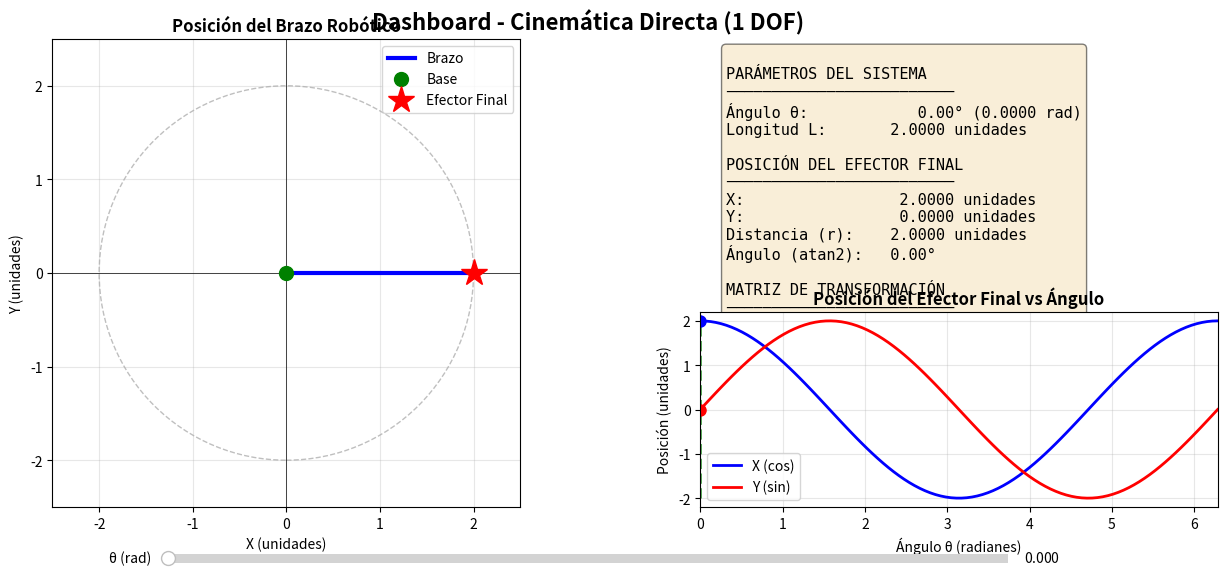

Python code for this plot:
import numpy as np
import matplotlib
# Intentar usar un backend interactivo disponible
backends_disponibles = ['Qt5Agg', 'Qt4Agg', 'GTKAgg', 'WXAgg']
backend_usado = None
for backend in backends_disponibles:
    try:
        matplotlib.use(backend)
        backend_usado = backend
        break
    except:
        continue

if not backend_usado:
    # Fallback a Agg (no-interactivo pero funcional)
    matplotlib.use('Agg')
    
import matplotlib.pyplot as plt
from matplotlib.widgets import Slider
from matplotlib.animation import FuncAnimation
import matplotlib.patches as patches


class BrazoRobotico1DOF:
    """
    Clase para representar un brazo robótico de 1 grado de libertad.
    Calcula la cinemática directa (posición del efector final).
    """
    
    def __init__(self, longitud_segmento=1.0, angulo_inicial=0):
        """
        Inicializa el brazo robótico.
        
        Args:
            longitud_segmento: Longitud del brazo en unidades
            angulo_inicial: Ángulo inicial en radianes
        """
        self.L = longitud_segmento
        self.theta = angulo_inicial
        
    def cinematica_directa(self, theta):
        """
        Calcula la posición del efector final usando cinemática directa.
        
        Para un brazo de 1 DOF en el plano:
        x = L * cos(theta)
        y = L * sin(theta)
        
        Args:
            theta: Ángulo de la articulación en radianes
            
        Returns:
            Tupla (x, y) con las coordenadas del efector final
        """
        self.theta = theta
        x = self.L * np.cos(theta)
        y = self.L * np.sin(theta)
        return x, y
    
    def obtener_segmentos(self, theta):
        """
        Retorna los segmentos del brazo para dibujar.
        Punto base (0, 0) y punto final (x, y).
        
        Args:
            theta: Ángulo de la articulación en radianes
            
        Returns:
            Tupla con coordenadas x e y del segmento
        """
        x_final, y_final = self.cinematica_directa(theta)
        x_coords = [0, x_final]
        y_coords = [0, y_final]
        return x_coords, y_coords
    
    def obtener_matriz_homogenea(self, theta):
        """
        Retorna la matriz de homogeneidad (transformación) del brazo.
        
        Args:
            theta: Ángulo de la articulación en radianes
            
        Returns:
            Matriz 3x3 de transformación homogénea
        """
        cos_theta = np.cos(theta)
        sin_theta = np.sin(theta)
        x = self.L * cos_theta
        y = self.L * sin_theta
        
        # Matriz de transformación homogénea
        T = np.array([
            [cos_theta, -sin_theta, x],
            [sin_theta, cos_theta, y],
            [0, 0, 1]
        ])
        return T


def crear_dashboard():
    """
    Crea un dashboard interactivo para visualizar la cinemática directa.
    """
    # Crear instancia del brazo
    brazo = BrazoRobotico1DOF(longitud_segmento=2.0, angulo_inicial=0)
    
    # Crear figura y subplots
    fig = plt.figure(figsize=(14, 6))
    fig.suptitle('Dashboard - Cinemática Directa (1 DOF)', fontsize=16, fontweight='bold')
    
    # Subplot 1: Visualización del brazo
    ax1 = plt.subplot(1, 2, 1)
    ax1.set_xlim(-2.5, 2.5)
    ax1.set_ylim(-2.5, 2.5)
    ax1.set_aspect('equal')
    ax1.grid(True, alpha=0.3)
    ax1.set_xlabel('X (unidades)', fontsize=10)
    ax1.set_ylabel('Y (unidades)', fontsize=10)
    ax1.set_title('Posición del Brazo Robótico', fontsize=12, fontweight='bold')
    
    # Dibujar el plano de referencia
    ax1.axhline(y=0, color='k', linewidth=0.5)
    ax1.axvline(x=0, color='k', linewidth=0.5)
    
    # Elemento para el brazo
    linea_brazo, = ax1.plot([], [], 'b-', linewidth=3, label='Brazo')
    punto_base, = ax1.plot([0], [0], 'go', markersize=10, label='Base')
    punto_efector, = ax1.plot([], [], 'r*', markersize=20, label='Efector Final')
    
    # Círculo que muestra el rango de movimiento
    circulo = patches.Circle((0, 0), brazo.L, fill=False, 
                             edgecolor='gray', linestyle='--', 
                             linewidth=1, alpha=0.5)
    ax1.add_patch(circulo)
    ax1.legend(loc='upper right', fontsize=10)
    
    # Subplot 2: Información y gráficos
    ax2 = plt.subplot(2, 2, 2)
    ax2.axis('off')
    info_text = ax2.text(0.05, 0.95, '', transform=ax2.transAxes, 
                         fontsize=11, verticalalignment='top',
                         family='monospace', bbox=dict(boxstyle='round', 
                         facecolor='wheat', alpha=0.5))
    
    # Subplot 3: Gráfico de trayectoria
    ax3 = plt.subplot(2, 2, 4)
    ax3.set_xlabel('Ángulo θ (radianes)', fontsize=10)
    ax3.set_ylabel('Posición (unidades)', fontsize=10)
    ax3.set_title('Posición del Efector Final vs Ángulo', fontsize=12, fontweight='bold')
    ax3.grid(True, alpha=0.3)
    
    # Generar datos para la gráfica
    theta_range = np.linspace(0, 2*np.pi, 100)
    x_range = brazo.L * np.cos(theta_range)
    y_range = brazo.L * np.sin(theta_range)
    
    ax3.plot(theta_range, x_range, 'b-', linewidth=2, label='X (cos)')
    ax3.plot(theta_range, y_range, 'r-', linewidth=2, label='Y (sin)')
    ax3.legend(fontsize=10)
    ax3.set_xlim(0, 2*np.pi)
    
    # Línea vertical para mostrar ángulo actual
    linea_angulo_actual, = ax3.plot([], [], 'g--', linewidth=2, alpha=0.7)
    punto_x_actual, = ax3.plot([], [], 'bo', markersize=8)
    punto_y_actual, = ax3.plot([], [], 'ro', markersize=8)
    
    # Slider para el ángulo
    ax_slider = plt.axes([0.2, 0.05, 0.6, 0.03])
    slider_theta = Slider(ax_slider, 'θ (rad)', 0, 2*np.pi, 
                          valinit=0, color='green', alpha=0.7)
    
    def actualizar(val):
        """Actualiza la visualización cuando cambia el ángulo."""
        theta = slider_theta.val
        
        # Actualizar posición del brazo
        x_coords, y_coords = brazo.obtener_segmentos(theta)
        linea_brazo.set_data(x_coords, y_coords)
        
        # Actualizar efector final
        x_final, y_final = brazo.cinematica_directa(theta)
        punto_efector.set_data([x_final], [y_final])
        
        # Actualizar información
        info_str = f"""
PARÁMETROS DEL SISTEMA
─────────────────────────
Ángulo θ:         {np.degrees(theta):7.2f}° ({theta:.4f} rad)
Longitud L:       {brazo.L:.4f} unidades

POSICIÓN DEL EFECTOR FINAL
─────────────────────────
X:                {x_final:7.4f} unidades
Y:                {y_final:7.4f} unidades
Distancia (r):    {np.sqrt(x_final**2 + y_final**2):.4f} unidades
Ángulo (atan2):   {np.degrees(np.arctan2(y_final, x_final)):.2f}°

MATRIZ DE TRANSFORMACIÓN
─────────────────────────
[{np.cos(theta):7.4f}  {-np.sin(theta):7.4f}  {x_final:7.4f}]
[{np.sin(theta):7.4f}  {np.cos(theta):7.4f}  {y_final:7.4f}]
[{0:7.4f}  {0:7.4f}  {1:7.4f}]
"""
        info_text.set_text(info_str)
        
        # Actualizar gráfico de trayectoria
        linea_angulo_actual.set_data([theta, theta], [-brazo.L, brazo.L])
        punto_x_actual.set_data([theta], [x_final])
        punto_y_actual.set_data([theta], [y_final])
        
        fig.canvas.draw_idle()
    
    # Conectar el slider con la función de actualización
    slider_theta.on_changed(actualizar)
    
    # Actualización inicial
    actualizar(0)
    
    # Ajustar espacios manualmente para evitar warnings
    plt.subplots_adjust(left=0.1, right=0.95, top=0.93, bottom=0.15, hspace=0.4, wspace=0.3)
    
    plt.show()


if __name__ == "__main__":
    print("=" * 60)
    print("DASHBOARD DE CINEMÁTICA DIRECTA - 1 DOF")
    print("=" * 60)
    print("\nIniciando dashboard interactivo...")
    print("\nControles:")
    print("  - Mueve el slider para cambiar el ángulo (θ)")
    print("  - Observa la posición del efector final en tiempo real")
    print("  - Los gráficos muestran la relación θ vs posición (x, y)")
    print("\n" + "=" * 60 + "\n")
    
    crear_dashboard()
